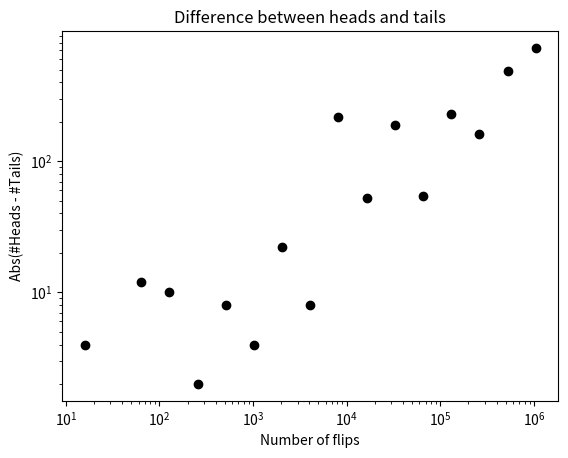
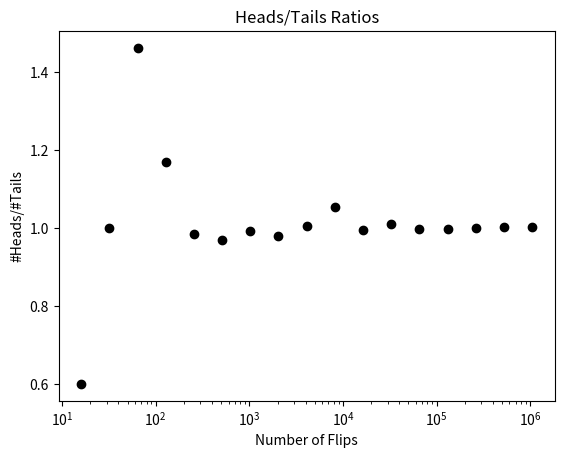

Write the Python code that produced these figures, in order.
import matplotlib.pyplot as plt
import random

def flipPlot(minExp, maxExp):
    ratios, diffs, xAxis = [], [], []
    for exp in range(minExp, maxExp + 1):
        xAxis.append(2 ** exp)
    for numFlips in xAxis:
        numHeads = 0
        for n in range(numFlips):
            if random.choice(("H", "T")) == "H":
                numHeads += 1
        numTails = numFlips - numHeads
        try:
            ratios.append(numHeads/numTails)
            diffs.append(abs(numHeads - numTails))
        except ZeroDivisionError:
            continue

    plt.title("Difference between heads and tails")
    plt.xscale("log")
    plt.yscale("log")
    plt.xlabel("Number of flips")
    plt.ylabel("Abs(#Heads - #Tails)")
    plt.plot(xAxis, diffs, "ko")
    plt.figure()
    plt.title("Heads/Tails Ratios")
    plt.xlabel("Number of Flips")
    plt.xscale("log")
    plt.ylabel("#Heads/#Tails")
    plt.plot(xAxis, ratios, "ko")

    plt.show()

random.seed(0)
flipPlot(4, 20)
